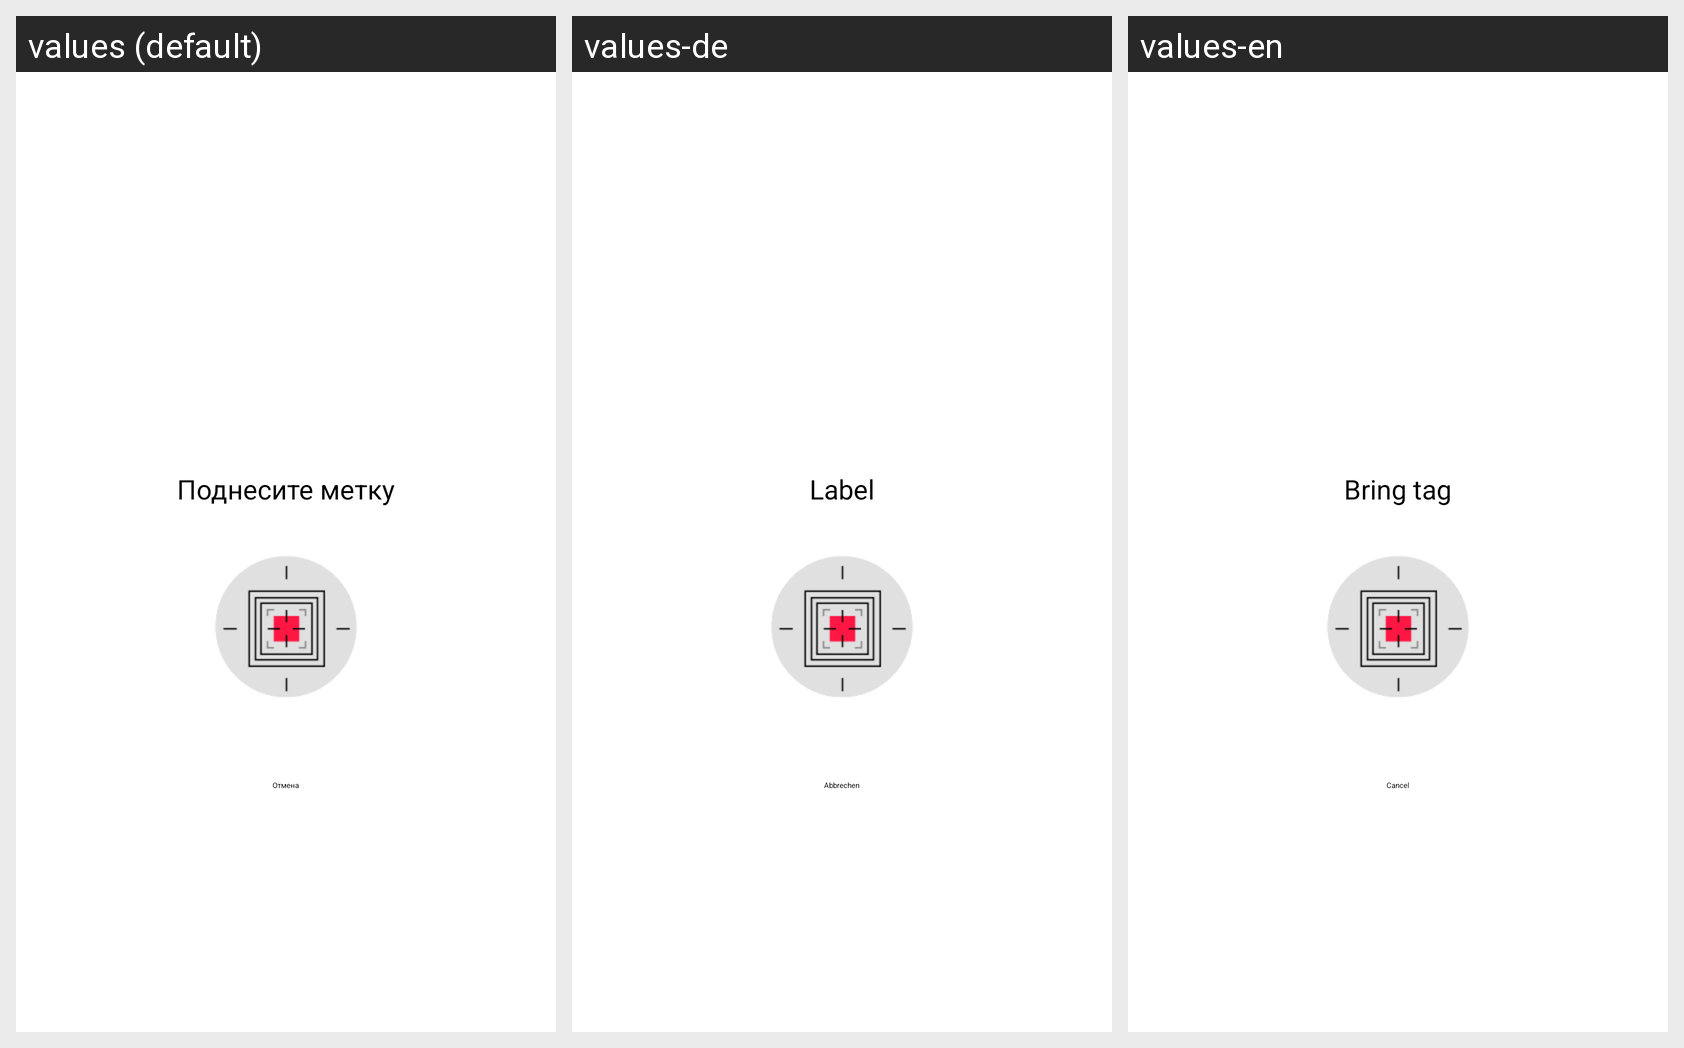

For this localized Android screen grid, give each drawn string resource with its value in every locale shown.
Android screen res/layout/rfid_read.xml rendered under 3 locales, left to right: values (default), values-de, values-en. Device: Nexus 5 (rendered at 1080×1920; each locale shown at half size, 540×960, under a caption strip naming it); theme CustomTheme.
Strings drawn on this screen, with the default value and each locale's value (text and hints the layout hard-codes, and strings that could not be matched under every locale, appear in the picture but are not listed):

pleasePutTag
  values: Поднесите метку
  values-de: Label
  values-en: Bring tag

cancel
  values: Отмена
  values-de: Abbrechen
  values-en: Cancel
